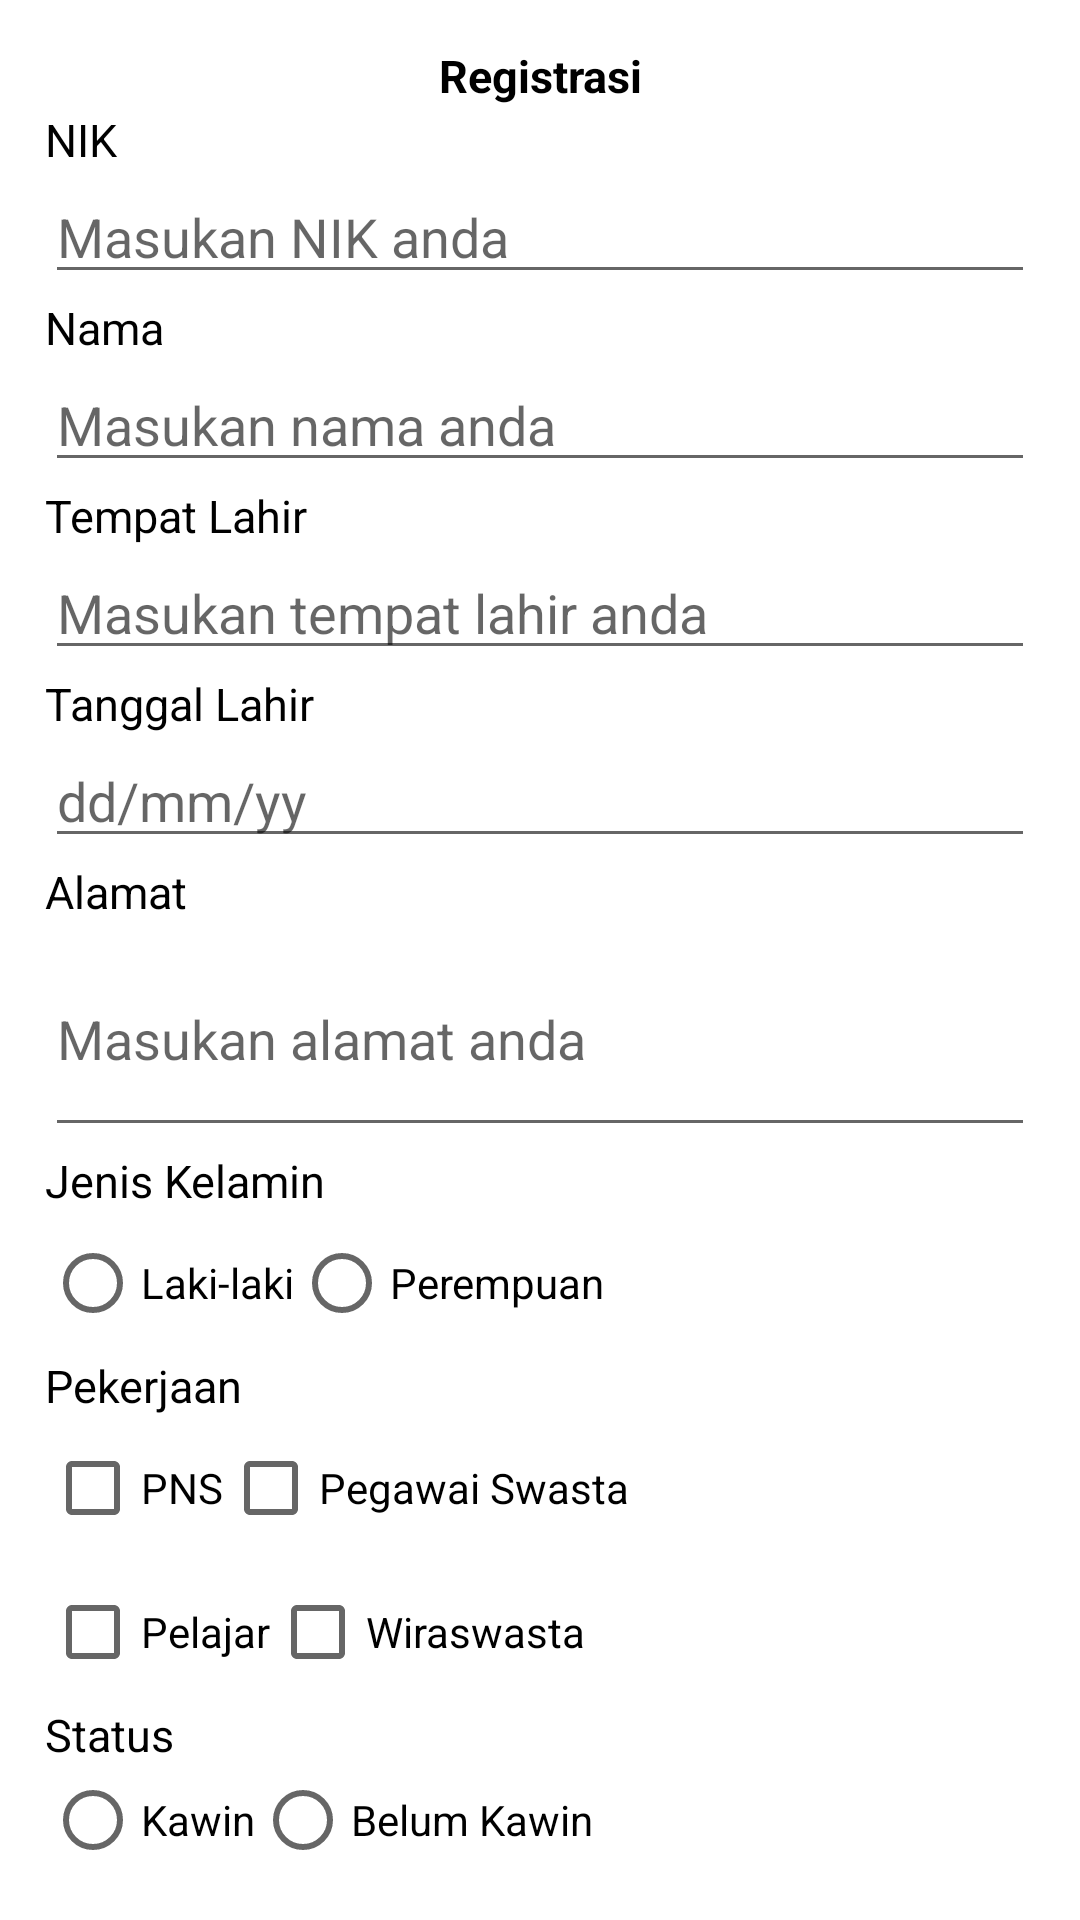

Write the Android layout XML for this screen, with the resource values it uses.
<!-- AndroidManifest.xml: application theme Theme.PendataanPenduduk -->
<!-- res/layout/activity_main.xml -->
<?xml version="1.0" encoding="utf-8"?>
<RelativeLayout
    xmlns:android="http://schemas.android.com/apk/res/android"
    xmlns:app="http://schemas.android.com/apk/res-auto"
    xmlns:tools="http://schemas.android.com/tools"
    android:layout_width="match_parent"
    android:layout_height="match_parent"
    android:padding="15dp"
    tools:context=".MainActivity"
    android:orientation="vertical">

    <TextView
        android:id="@+id/Judul"
        android:layout_width="match_parent"
        android:layout_height="wrap_content"
        android:text="Registrasi"
        android:textColor="@color/black"
        android:textSize="15dp"
        android:textStyle="bold"
        android:gravity="center"/>

    <TextView
        android:id="@+id/LabelNIK"
        android:layout_width="match_parent"
        android:layout_height="wrap_content"
        android:layout_marginTop="1dp"
        android:text="NIK"
        android:textColor="@color/black"
        android:layout_below="@id/Judul"
        android:textSize="15dp" />
    <EditText
        android:id="@+id/NIK"
        android:layout_width="match_parent"
        android:layout_height="wrap_content"
        android:layout_below="@id/LabelNIK"
        android:ems="16"
        android:hint="Masukan NIK anda"
        android:inputType="text|number" />

    <TextView
        android:id="@+id/LabelName"
        android:layout_width="match_parent"
        android:layout_height="wrap_content"
        android:layout_marginTop="1dp"
        android:labelFor="@+id/Name"
        android:text="Nama"
        android:textColor="@color/black"
        android:textSize="15dp"
        android:layout_below="@+id/NIK"/>
    <EditText
        android:id="@+id/Nama"
        android:layout_width="match_parent"
        android:layout_height="wrap_content"
        android:ems="100"
        android:inputType="textPersonName"
        android:hint="Masukan nama anda"
        android:layout_below="@+id/LabelName"/>

    <TextView
        android:id="@+id/LabelTmptLahir"
        android:layout_width="match_parent"
        android:layout_height="wrap_content"
        android:layout_marginTop="1dp"
        android:labelFor="@+id/Name"
        android:text="Tempat Lahir"
        android:textColor="@color/black"
        android:textSize="15dp"
        android:layout_below="@+id/Nama"/>
    <EditText
        android:id="@+id/TmptLahir"
        android:layout_width="match_parent"
        android:layout_height="wrap_content"
        android:layout_below="@+id/LabelTmptLahir"
        android:hint="Masukan tempat lahir anda"
        android:ems="50"
        android:inputType="textPersonName" />

    <TextView
        android:id="@+id/LabelTglLahir"
        android:layout_width="match_parent"
        android:layout_height="wrap_content"
        android:layout_marginTop="1dp"
        android:labelFor="@+id/Name"
        android:text="Tanggal Lahir"
        android:textColor="@color/black"
        android:textSize="15dp"
        android:layout_below="@+id/TmptLahir"/>
    <EditText
        android:id="@+id/TglLahir"
        android:layout_width="match_parent"
        android:layout_height="wrap_content"
        android:layout_below="@+id/LabelTglLahir"
        android:ems="10"
        android:hint="dd/mm/yy"
        android:inputType="date|datetime" />

    <TextView
        android:id="@+id/LabelAlamat"
        android:layout_width="match_parent"
        android:layout_height="wrap_content"
        android:layout_marginTop="1dp"
        android:labelFor="@+id/Name"
        android:text="Alamat"
        android:textColor="@color/black"
        android:textSize="15dp"
        android:layout_below="@+id/TglLahir"/>
    <EditText
        android:id="@+id/Alamat"
        android:layout_width="match_parent"
        android:layout_height="75dp"
        android:layout_below="@+id/LabelAlamat"
        android:ems="300"
        android:inputType="text|textMultiLine"
        android:hint="Masukan alamat anda" />

    <TextView
        android:id="@+id/jk"
        android:layout_width="match_parent"
        android:layout_height="wrap_content"
        android:layout_below="@+id/Alamat"
        android:layout_marginTop="1dp"
        android:text="Jenis Kelamin"
        android:textColor="@color/black"
        android:textSize="15dp" />
    <RadioGroup
        android:id="@+id/RadioBtns01"
        android:layout_width="wrap_content"
        android:layout_height="wrap_content"
        android:layout_below="@+id/jk"
        android:orientation="horizontal">
        <RadioButton
            android:id="@+id/Laki"
            android:layout_width="wrap_content"
            android:layout_height="wrap_content"
            android:text="Laki-laki" />

        <RadioButton
            android:id="@+id/Perempuan"
            android:layout_width="wrap_content"
            android:layout_height="wrap_content"
            android:text="Perempuan" />
    </RadioGroup>

    <TextView
        android:id="@+id/Pekerjaan"
        android:layout_width="match_parent"
        android:layout_height="wrap_content"
        android:layout_below="@+id/RadioBtns01"
        android:text="Pekerjaan"
        android:textColor="@color/black"
        android:textSize="15dp" />

    <CheckBox
        android:id="@+id/PNS"
        android:layout_width="wrap_content"
        android:layout_height="wrap_content"
        android:layout_below="@id/Pekerjaan"
        android:text="PNS"
        android:onClick="PNS"/>
    <CheckBox
        android:id="@+id/PegawaiSwasta"
        android:layout_width="wrap_content"
        android:layout_height="wrap_content"
        android:text="Pegawai Swasta"
        android:layout_below="@id/Pekerjaan"
        android:layout_toRightOf="@+id/PNS"
        android:onClick="PegawaiSwasta"/>
    <CheckBox
        android:id="@+id/Pelajar"
        android:layout_width="wrap_content"
        android:layout_height="wrap_content"
        android:text="Pelajar"
        android:layout_below="@+id/PNS"
        android:onClick="Pelajar"/>
    <CheckBox
        android:id="@+id/Wiraswasta"
        android:layout_width="wrap_content"
        android:layout_height="wrap_content"
        android:text="Wiraswasta"
        android:layout_below="@+id/PNS"
        android:layout_toRightOf="@+id/Pelajar"
        android:onClick="Wiraswasta"/>

    <TextView
        android:id="@+id/Status"
        android:layout_width="match_parent"
        android:layout_height="wrap_content"
        android:layout_below="@+id/Pelajar"
        android:text="Status"
        android:textColor="@color/black"
        android:textSize="15dp" />
    <RadioGroup
        android:id="@+id/RadioBtns02"
        android:layout_width="wrap_content"
        android:layout_height="wrap_content"
        android:layout_below="@+id/Status"
        android:orientation="horizontal">
    <RadioButton
        android:id="@+id/Kawin"
        android:layout_width="wrap_content"
        android:layout_height="wrap_content"
        android:text="Kawin"
        android:layout_below="@+id/Status"/>
    <RadioButton
        android:id="@+id/BlmKawin"
        android:layout_width="wrap_content"
        android:layout_height="wrap_content"
        android:layout_toRightOf="@+id/Kawin"
        android:layout_below="@+id/Status"
        android:text="Belum Kawin" />
    </RadioGroup>

    <ImageButton
        android:id="@+id/submit"
        android:layout_width="match_parent"
        android:layout_height="wrap_content"
        android:layout_below="@+id/RadioBtns02"
        app:srcCompat="@android:drawable/ic_menu_save"
        android:backgroundTint="#00AEFF"/>


</RelativeLayout>
<!-- resources referenced by this layout -->
<resources>
  <style name="Theme.PendataanPenduduk" parent="Theme.MaterialComponents.DayNight.DarkActionBar">
          
          <item name="colorPrimary">#00AEFF</item>
          <item name="colorPrimaryVariant">#0076AE</item>
          <item name="colorOnPrimary">@color/white</item>
          
          <item name="colorSecondary">@color/teal_200</item>
          <item name="colorSecondaryVariant">@color/teal_700</item>
          <item name="colorOnSecondary">@color/black</item>
          
          <item name="android:statusBarColor" tools:targetApi="l">?attr/colorPrimaryVariant</item>
          
      </style>
  <!-- not gathered from this repository: default colours our renderer supplied (Android Studio template values) -->
  <color name="teal_200">#FF03DAC5</color>
  <color name="teal_700">#FF018786</color>
  <color name="black">#FF000000</color>
  <color name="white">#FFFFFFFF</color>
</resources>
